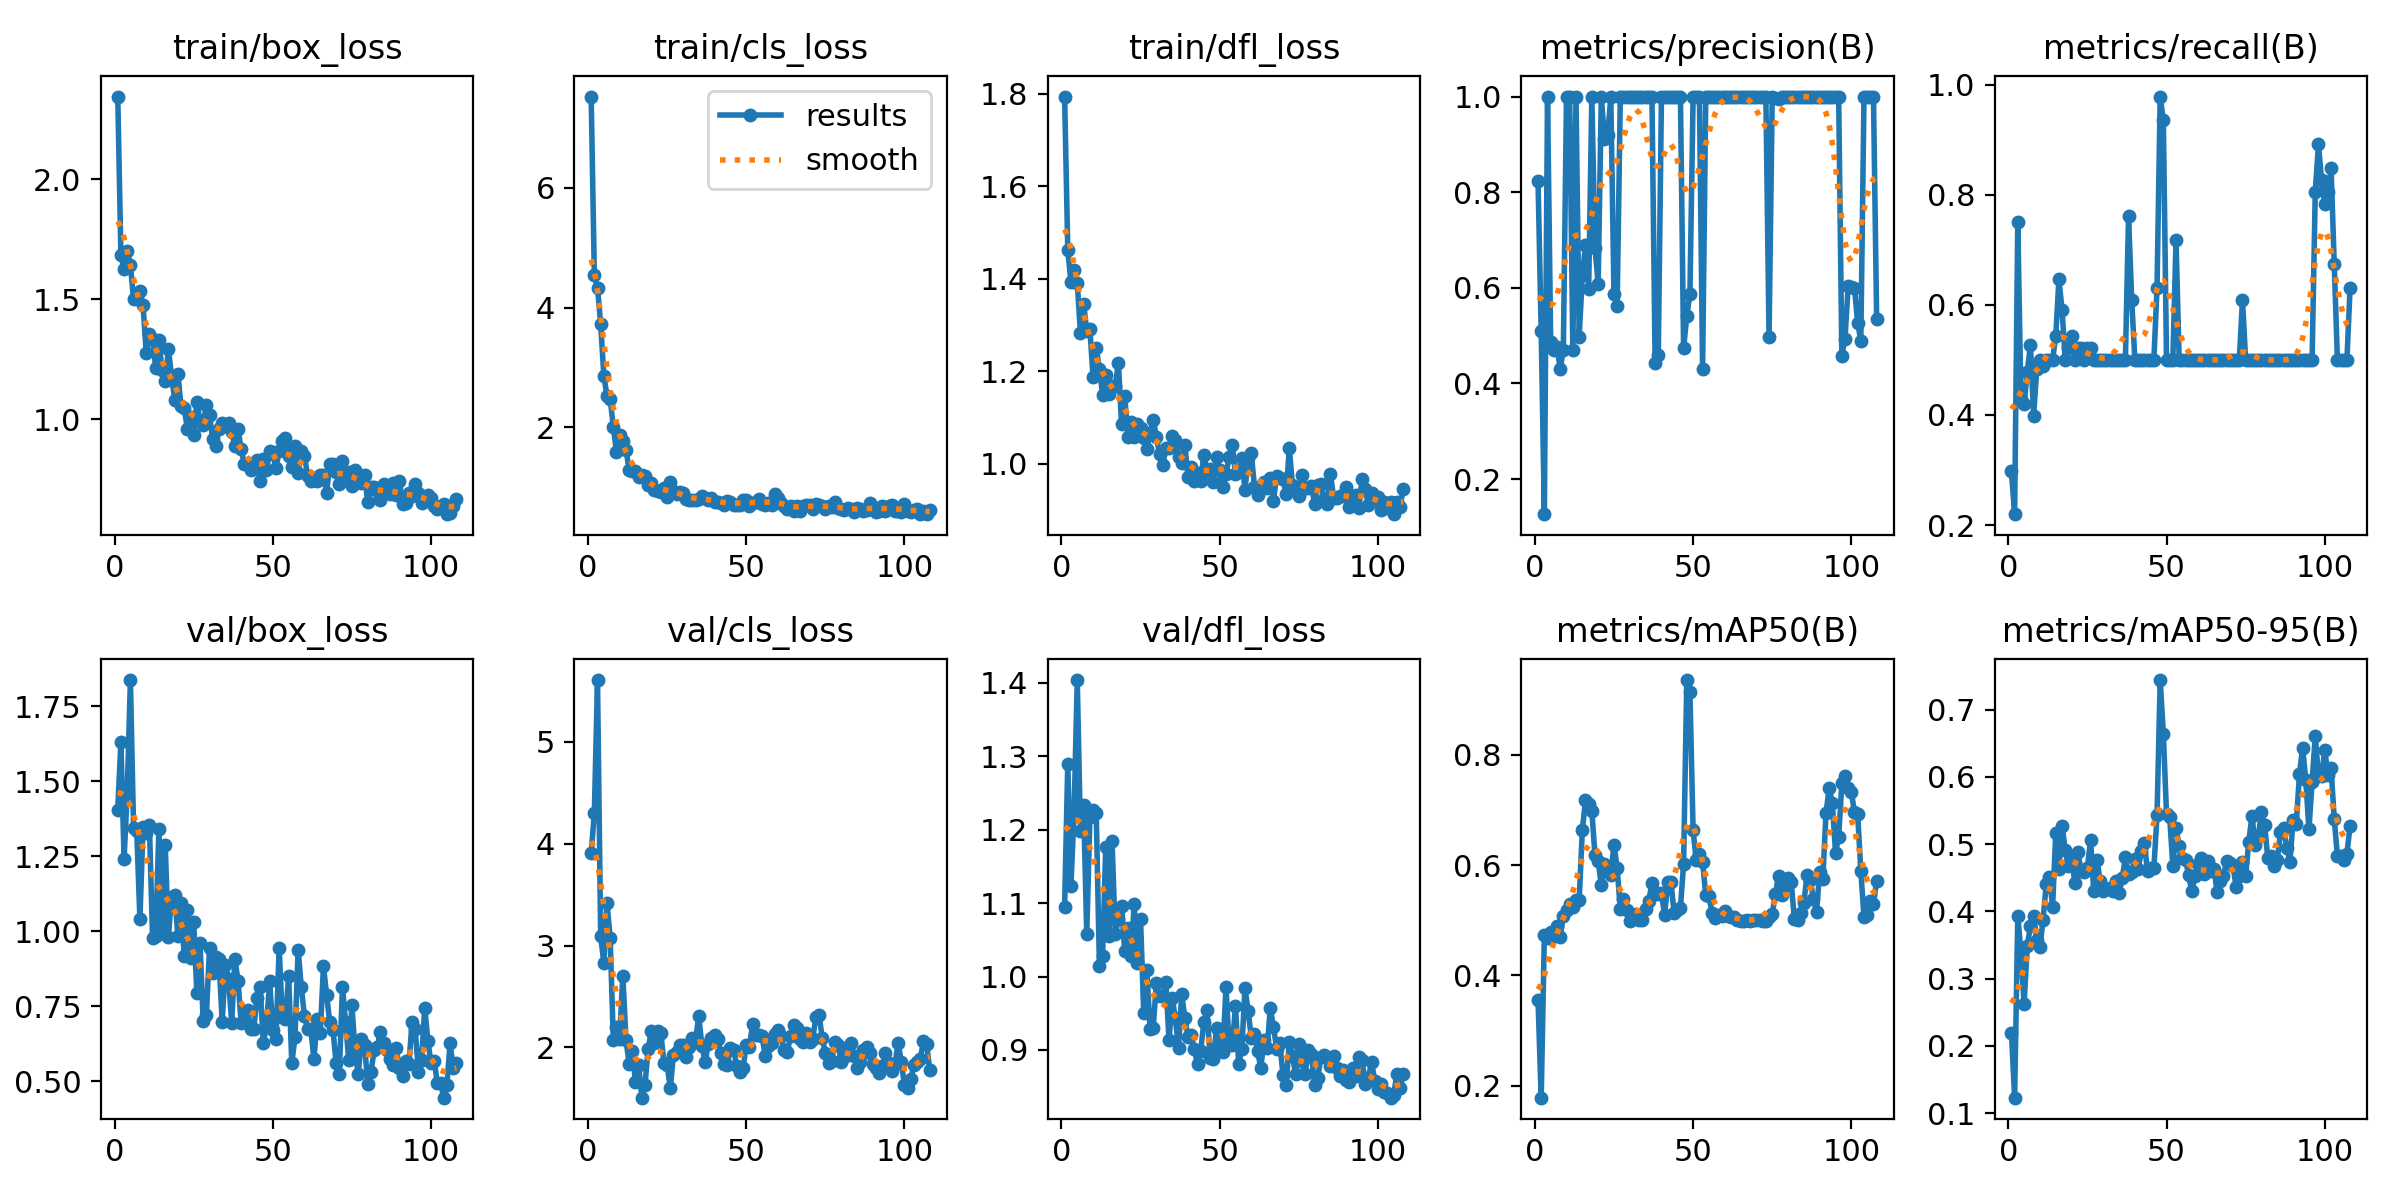

Source data for this figure (header and first rows):
epoch, time, train/box_loss, train/cls_loss, train/dfl_loss, metrics/precision(B), metrics/recall(B), metrics/mAP50(B), metrics/mAP50-95(B), val/box_loss, val/cls_loss, val/dfl_loss, lr/pg0, lr/pg1, lr/pg2
1, 20.56, 2.345, 7.527, 1.794, 0.8241, 0.2974, 0.3547, 0.2198, 1.406, 3.904, 1.095, 0.0004664, 0.0004664, 0.0004664
2, 37.72, 1.683, 4.546, 1.463, 0.5093, 0.2198, 0.1782, 0.1231, 1.631, 4.297, 1.29, 0.0009396, 0.0009396, 0.0009396
3, 55.64, 1.625, 4.336, 1.393, 0.1265, 0.7503, 0.4737, 0.3936, 1.241, 5.606, 1.124, 0.00141, 0.00141, 0.00141
4, 73.97, 1.702, 3.727, 1.418, 1, 0.4288, 0.4682, 0.3389, 1.462, 3.091, 1.224, 0.001415, 0.001415, 0.001415
5, 91.57, 1.645, 2.865, 1.392, 0.4868, 0.4194, 0.4787, 0.2621, 1.837, 2.829, 1.404, 0.00141, 0.00141, 0.00141
6, 108.5, 1.5, 2.517, 1.283, 0.4707, 0.4778, 0.4715, 0.3482, 1.344, 3.416, 1.198, 0.001405, 0.001405, 0.001405
7, 126.2, 1.514, 2.479, 1.346, 0.4768, 0.5273, 0.4897, 0.3784, 1.336, 3.069, 1.233, 0.001401, 0.001401, 0.001401
8, 146, 1.535, 2.006, 1.287, 0.4302, 0.398, 0.4698, 0.3933, 1.041, 2.073, 1.058, 0.001396, 0.001396, 0.001396
9, 165.9, 1.475, 1.588, 1.291, 0.4703, 0.4839, 0.5079, 0.3577, 1.348, 2.198, 1.217, 0.001391, 0.001391, 0.001391
10, 186, 1.275, 1.874, 1.187, 1, 0.4991, 0.5185, 0.3477, 1.329, 2.087, 1.227, 0.001387, 0.001387, 0.001387
11, 204.6, 1.356, 1.767, 1.249, 1, 0.4893, 0.529, 0.3878, 1.355, 2.706, 1.222, 0.001382, 0.001382, 0.001382
12, 223.6, 1.336, 1.626, 1.205, 0.4702, 0.5, 0.5238, 0.4407, 0.9765, 2.074, 1.014, 0.001377, 0.001377, 0.001377
13, 242, 1.212, 1.291, 1.149, 0.9996, 0.5, 0.5365, 0.4512, 0.984, 1.838, 1.027, 0.001372, 0.001372, 0.001372
14, 261.6, 1.329, 1.278, 1.192, 0.4975, 0.5, 0.5366, 0.4065, 1.34, 1.962, 1.177, 0.001368, 0.001368, 0.001368
15, 281, 1.205, 1.264, 1.15, 0.6259, 0.5435, 0.6632, 0.516, 1.015, 1.661, 1.056, 0.001363, 0.001363, 0.001363
16, 299.5, 1.158, 1.179, 1.168, 0.6894, 0.6461, 0.7175, 0.4628, 1.287, 1.829, 1.184, 0.001358, 0.001358, 0.001358
17, 319.3, 1.292, 1.208, 1.168, 0.5983, 0.5903, 0.7112, 0.527, 0.9813, 1.507, 1.057, 0.001354, 0.001354, 0.001354
18, 337, 1.181, 1.189, 1.218, 1, 0.4997, 0.6984, 0.4907, 1.115, 1.628, 1.078, 0.001349, 0.001349, 0.001349
19, 355.1, 1.08, 1.031, 1.085, 0.6842, 0.5217, 0.6179, 0.4667, 1.122, 1.986, 1.096, 0.001344, 0.001344, 0.001344
20, 372.9, 1.19, 1.077, 1.146, 0.6079, 0.5435, 0.6079, 0.4824, 0.983, 2.16, 1.034, 0.001339, 0.001339, 0.001339
21, 391.2, 1.054, 0.9483, 1.058, 0.9989, 0.5, 0.5634, 0.4428, 1.094, 2.041, 1.066, 0.001335, 0.001335, 0.001335
22, 412.7, 1.046, 0.9393, 1.089, 0.9112, 0.5217, 0.6015, 0.488, 0.9191, 2.159, 1.028, 0.00133, 0.00133, 0.00133
23, 433.7, 0.9602, 0.9137, 1.058, 0.9186, 0.5217, 0.5953, 0.46, 1.07, 2.144, 1.099, 0.001325, 0.001325, 0.001325
24, 453.1, 1.007, 0.985, 1.086, 0.9989, 0.5, 0.582, 0.4587, 0.9121, 1.848, 1.019, 0.001321, 0.001321, 0.001321
25, 473.7, 0.934, 0.8393, 1.078, 0.5861, 0.5217, 0.6367, 0.4647, 1.032, 1.827, 1.078, 0.001316, 0.001316, 0.001316
26, 492.7, 1.072, 1.09, 1.056, 0.5628, 0.5217, 0.5954, 0.5066, 0.7927, 1.599, 0.9509, 0.001311, 0.001311, 0.001311
27, 513, 0.9941, 0.9399, 1.031, 0.9987, 0.5, 0.5198, 0.43, 0.9614, 1.928, 1.009, 0.001306, 0.001306, 0.001306
28, 531.5, 0.9776, 0.8869, 1.066, 0.9986, 0.5, 0.5379, 0.4769, 0.7003, 1.951, 0.928, 0.001302, 0.001302, 0.001302
29, 551.2, 1.061, 0.9235, 1.095, 0.9988, 0.5, 0.5183, 0.4458, 0.7203, 2.024, 0.9303, 0.001297, 0.001297, 0.001297
30, 569.3, 1.017, 0.9029, 1.058, 0.9988, 0.5, 0.499, 0.4297, 0.9453, 2.024, 0.9911, 0.001292, 0.001292, 0.001292
31, 587.8, 0.9171, 0.7958, 1.02, 0.9989, 0.5, 0.502, 0.4337, 0.8609, 1.907, 0.9731, 0.001288, 0.001288, 0.001288
32, 605.6, 0.8895, 0.793, 0.9972, 0.999, 0.5, 0.5105, 0.4354, 0.9153, 2.005, 0.974, 0.001283, 0.001283, 0.001283
33, 624.4, 0.9586, 0.7903, 1.033, 0.999, 0.5, 0.5009, 0.4306, 0.9061, 2.095, 0.9921, 0.001278, 0.001278, 0.001278
34, 643.1, 0.9865, 0.7875, 1.033, 0.9991, 0.5, 0.5012, 0.4452, 0.6962, 2.079, 0.9134, 0.001273, 0.001273, 0.001273
35, 663.1, 0.9722, 0.7993, 1.06, 0.999, 0.5, 0.5205, 0.4269, 0.8889, 2.306, 0.9714, 0.001269, 0.001269, 0.001269
36, 681.5, 0.9845, 0.8593, 1.051, 0.999, 0.5, 0.5352, 0.449, 0.8417, 2.011, 0.943, 0.001264, 0.001264, 0.001264
37, 700.7, 0.9455, 0.8127, 1.015, 0.999, 0.5, 0.5674, 0.4805, 0.6945, 1.86, 0.903, 0.001259, 0.001259, 0.001259
38, 718.7, 0.8898, 0.7824, 1.002, 0.4433, 0.7609, 0.5512, 0.4557, 0.909, 2.029, 0.9759, 0.001255, 0.001255, 0.001255
39, 738.1, 0.9598, 0.8219, 1.041, 0.4589, 0.6087, 0.548, 0.4592, 0.8352, 2.088, 0.944, 0.00125, 0.00125, 0.00125
40, 756.5, 0.8743, 0.7552, 0.97, 0.9993, 0.5, 0.5493, 0.4781, 0.6953, 2.118, 0.9171, 0.001245, 0.001245, 0.001245
41, 772.4, 0.8133, 0.7452, 0.9915, 0.9996, 0.5, 0.5089, 0.4637, 0.7028, 2.08, 0.9199, 0.00124, 0.00124, 0.00124
42, 791.6, 0.8181, 0.7439, 0.9622, 0.9992, 0.5, 0.5685, 0.4901, 0.7377, 1.948, 0.9007, 0.001236, 0.001236, 0.001236
43, 810.1, 0.7876, 0.7102, 0.9791, 0.9989, 0.5, 0.5689, 0.5013, 0.6728, 1.834, 0.8804, 0.001231, 0.001231, 0.001231
44, 829.9, 0.796, 0.7679, 0.9624, 0.9991, 0.5, 0.5135, 0.4596, 0.6758, 1.829, 0.899, 0.001226, 0.001226, 0.001226
45, 848.9, 0.8285, 0.7524, 1.019, 0.9993, 0.5, 0.5179, 0.4645, 0.7789, 1.996, 0.9381, 0.001222, 0.001222, 0.001222
46, 866.9, 0.7407, 0.6956, 0.9842, 0.9995, 0.5, 0.5226, 0.4642, 0.8142, 1.977, 0.9538, 0.001217, 0.001217, 0.001217
47, 885.2, 0.8342, 0.6955, 0.988, 0.4732, 0.6304, 0.602, 0.5425, 0.6279, 1.821, 0.8891, 0.001212, 0.001212, 0.001212
48, 902.7, 0.7869, 0.7089, 0.9606, 0.5408, 0.9783, 0.9355, 0.7438, 0.6855, 1.761, 0.8872, 0.001207, 0.001207, 0.001207
49, 920.8, 0.8659, 0.7934, 1.014, 0.5878, 0.9348, 0.9136, 0.6641, 0.8334, 1.803, 0.9296, 0.001203, 0.001203, 0.001203
50, 938.2, 0.8567, 0.786, 0.987, 0.9988, 0.5, 0.6627, 0.5445, 0.6697, 2.019, 0.9033, 0.001198, 0.001198, 0.001198
51, 956.5, 0.797, 0.6888, 0.9496, 0.999, 0.5, 0.6089, 0.5405, 0.6406, 2.004, 0.8969, 0.001193, 0.001193, 0.001193
52, 972.6, 0.8662, 0.7291, 0.9779, 0.9991, 0.5, 0.6196, 0.4672, 0.9447, 2.228, 0.9853, 0.001189, 0.001189, 0.001189
53, 989.4, 0.9075, 0.7594, 1.013, 0.4297, 0.7174, 0.6059, 0.5237, 0.7144, 2.12, 0.9061, 0.001184, 0.001184, 0.001184
54, 1006, 0.9235, 0.804, 1.04, 0.9994, 0.5, 0.5455, 0.4977, 0.7076, 2.12, 0.9067, 0.001179, 0.001179, 0.001179
55, 1023, 0.8455, 0.7142, 0.9763, 0.9989, 0.5, 0.544, 0.4786, 0.8506, 2.109, 0.9593, 0.001174, 0.001174, 0.001174
56, 1040, 0.8013, 0.7045, 0.9816, 0.9981, 0.5, 0.5135, 0.477, 0.5599, 1.914, 0.8814, 0.00117, 0.00117, 0.00117
57, 1060, 0.8902, 0.7407, 1.012, 0.9988, 0.5, 0.5032, 0.4533, 0.647, 2.018, 0.901, 0.001165, 0.001165, 0.001165
58, 1078, 0.7777, 0.7107, 0.9425, 0.9987, 0.5, 0.5102, 0.4296, 0.9388, 2.041, 0.9841, 0.00116, 0.00116, 0.00116
59, 1095, 0.8678, 0.8952, 1.011, 0.9988, 0.5, 0.5075, 0.4531, 0.814, 2.127, 0.9527, 0.001155, 0.001155, 0.001155
60, 1112, 0.8468, 0.8258, 1.022, 0.999, 0.5, 0.5171, 0.47, 0.7162, 2.172, 0.9167, 0.001151, 0.001151, 0.001151
... 48 more rows
